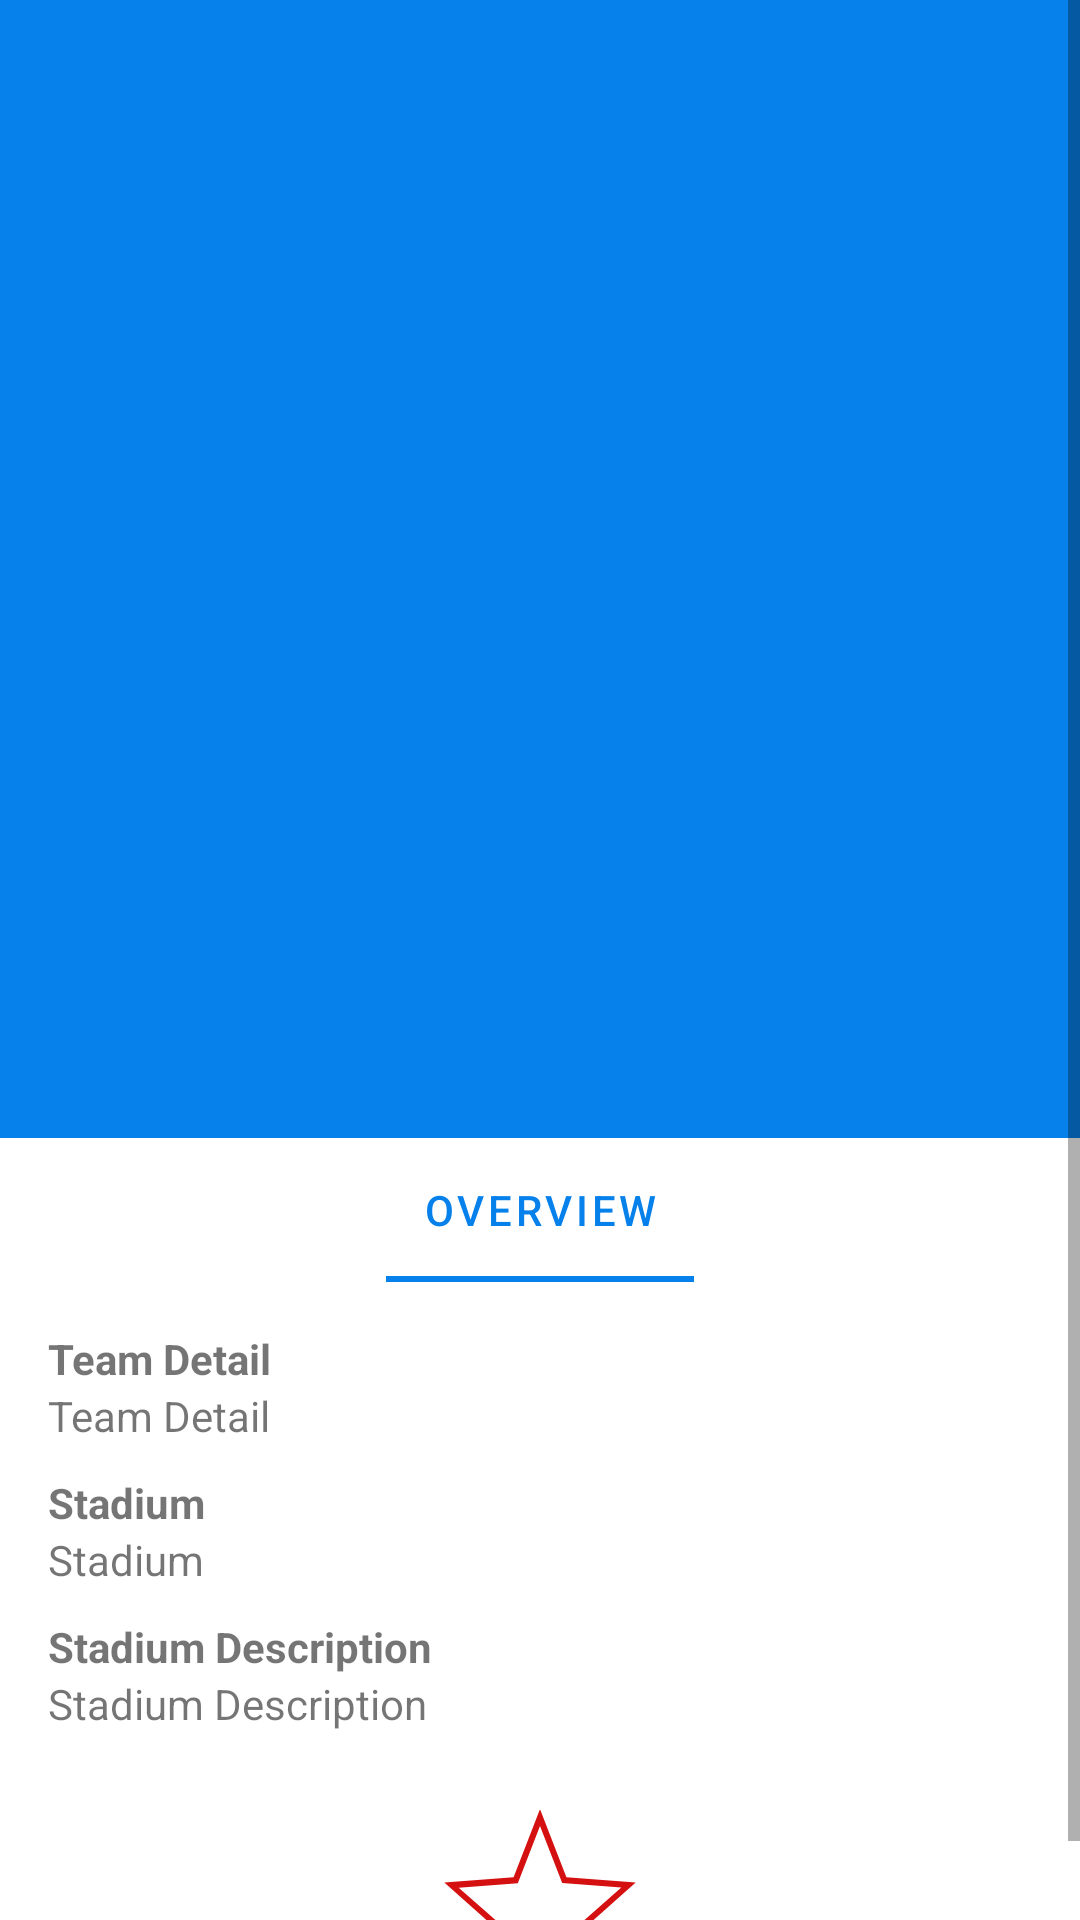

The Android layout XML behind this screen, and the referenced resources:
<!-- AndroidManifest.xml: application theme Theme.football_app -->
<!-- res/layout/fragment_team.xml -->
<?xml version="1.0" encoding="utf-8"?>

<ScrollView xmlns:android="http://schemas.android.com/apk/res/android"
    xmlns:app="http://schemas.android.com/apk/res-auto"
    xmlns:tools="http://schemas.android.com/tools"
    android:layout_width="match_parent"
    android:layout_height="match_parent">

    <LinearLayout
        android:layout_width="match_parent"
        android:layout_height="wrap_content"
        android:orientation="vertical"
        tools:context=".ui.teams.TeamFragment">

        <LinearLayout
            android:layout_width="match_parent"
            android:layout_height="wrap_content"
            android:background="#0680EA"
            android:orientation="vertical"
            android:padding="32dp">

            <ImageView
                android:id="@+id/img_badge"
                android:layout_width="240dp"
                android:layout_height="240dp"
                android:layout_gravity="center"
                android:contentDescription="@string/team_badge"
                tools:src="@android:color/darker_gray" />

            <TextView
                android:id="@+id/tv_team_name"
                android:layout_width="match_parent"
                android:layout_height="wrap_content"
                android:layout_marginTop="8dp"
                android:gravity="center"
                android:textColor="@color/white"
                android:textSize="24sp"
                android:textStyle="bold"
                tools:text="@string/team_name" />

            <TextView
                android:id="@+id/tv_team_formed_year"
                android:layout_width="match_parent"
                android:layout_height="wrap_content"
                android:layout_marginBottom="8dp"
                android:gravity="center"
                android:textColor="@color/white"
                android:textSize="20sp"
                tools:text="@string/formed_year" />

        </LinearLayout>

        <com.google.android.material.tabs.TabLayout
            android:layout_width="match_parent"
            android:layout_height="wrap_content"
            app:tabIndicatorColor="#0680EA"
            app:tabSelectedTextColor="#0680EA">

            <com.google.android.material.tabs.TabItem
                android:layout_width="wrap_content"
                android:layout_height="wrap_content"
                android:text="@string/team_overview" />





        </com.google.android.material.tabs.TabLayout>

        <LinearLayout
            android:layout_width="match_parent"
            android:layout_height="match_parent"
            android:padding="16dp"
            android:orientation="vertical">

            <TextView
                android:layout_width="match_parent"
                android:layout_height="wrap_content"
                android:textStyle="bold"
                android:text="@string/team_detail" />
            <TextView
                android:id="@+id/tv_team_description"
                android:layout_width="match_parent"
                android:layout_height="wrap_content"
                android:layout_marginBottom="10dp"
                android:text="@string/team_detail" />

            <TextView
                android:layout_width="match_parent"
                android:layout_height="wrap_content"
                android:textStyle="bold"
                android:text="@string/stadium_name" />
            <TextView
                android:id="@+id/tv_stadium_name"
                android:layout_width="match_parent"
                android:layout_height="wrap_content"
                android:layout_marginBottom="10dp"
                android:text="@string/stadium_name" />

            <TextView
                android:layout_width="match_parent"
                android:layout_height="wrap_content"
                android:textStyle="bold"
                android:text="@string/stadium_description" />
            <TextView
                android:id="@+id/tv_stadium_description"
                android:layout_width="match_parent"
                android:layout_height="wrap_content"
                android:layout_marginBottom="10dp"
                android:text="@string/stadium_description" />

        </LinearLayout>

        <LinearLayout
            android:layout_width="match_parent"
            android:layout_height="wrap_content"
            android:gravity="center"
            android:orientation="horizontal">

            <ImageButton
                android:id="@+id/btn_favourite"
                android:layout_width="wrap_content"
                android:layout_height="wrap_content"
                android:background="#00FFFFFF"
                android:contentDescription="@string/title_favourite"
                app:srcCompat="@drawable/star" />
        </LinearLayout>
    </LinearLayout>

</ScrollView>
<!-- resources referenced by this layout -->
<resources>
  <color name="white">#FFFFFFFF</color>
  <!-- drawable star (drawable) -->
  <?xml version="1.0" encoding="utf-8"?>
  
  <selector xmlns:android="http://schemas.android.com/apk/res/android">
      <item android:state_selected="true"
          android:drawable="@drawable/ic_star_on" />
      <item android:drawable="@drawable/ic_star_off" />
  </selector>
  <string name="formed_year">Since</string>
  <string name="stadium_description">Stadium Description</string>
  <string name="stadium_name">Stadium</string>
  <string name="team_badge">Badge</string>
  <string name="team_detail">Team Detail</string>
  <string name="team_name">Team Name</string>
  <string name="team_overview">Overview</string>
  <string name="team_players">Players</string>
  <string name="title_favourite">Favourite</string>
  <style name="Theme.football_app" parent="Theme.MaterialComponents.Light">
          
          <item name="colorPrimary">@color/colorPrimary</item>
          <item name="colorPrimaryVariant">@color/colorPrimary</item>
          <item name="colorOnPrimary">@color/white</item>
          
          <item name="colorSecondary">@color/colorAccent</item>
          <item name="colorSecondaryVariant">@color/colorAccentLight</item>
          <item name="colorOnSecondary">@color/black</item>
          
          <item name="android:statusBarColor" tools:targetApi="l">?attr/colorPrimaryVariant</item>
          
      </style>
  <!-- drawable ic_star_on (drawable) -->
  <vector xmlns:android="http://schemas.android.com/apk/res/android"
      android:width="64dp"
      android:height="64dp"
      android:viewportWidth="64"
      android:viewportHeight="64">
    <path
        android:pathData="M61.5,25l-16.4,14.6l5.1,21.9l-18.2,-11.9l-18.2,11.9l5.1,-21.9l-16.4,-14.6l21.4,-1.6l8.1,-20.9l8.1,20.9z"
        android:fillColor="@color/colorPrimary"/>
    <path
        android:pathData="M51.8,63.7L32,50.8L12.2,63.7l5.6,-23.8L0.1,24.2l23.1,-1.8L32,-0.3l8.8,22.7l23.1,1.8L46.2,39.9L51.8,63.7zM32,48.4l16.7,10.9L44,39.2l15.1,-13.4l-19.7,-1.5L32,5.3l-7.4,19.1L4.9,25.9L20,39.2l-4.7,20.1L32,48.4z"
        android:fillColor="@color/colorPrimary"/>
  </vector>
  <!-- drawable ic_star_off (drawable) -->
  <vector xmlns:android="http://schemas.android.com/apk/res/android"
      android:width="64dp"
      android:height="64dp"
      android:viewportWidth="64"
      android:viewportHeight="64">
    <path
        android:pathData="M51.8,63.7L32,50.8L12.2,63.7l5.6,-23.8L0.1,24.2l23.1,-1.8L32,-0.3l8.8,22.7l23.1,1.8L46.2,39.9L51.8,63.7zM32,48.4l16.7,10.9L44,39.2l15.1,-13.4l-19.7,-1.5L32,5.3l-7.4,19.1L4.9,25.9L20,39.2l-4.7,20.1L32,48.4z"
        android:fillColor="@color/colorPrimary"/>
  </vector>
  <color name="colorPrimary">#D51010</color>
  <color name="colorAccent">#E66F6F</color>
  <color name="colorAccentLight">#87ffffff</color>
  <color name="black">#FF000000</color>
</resources>
